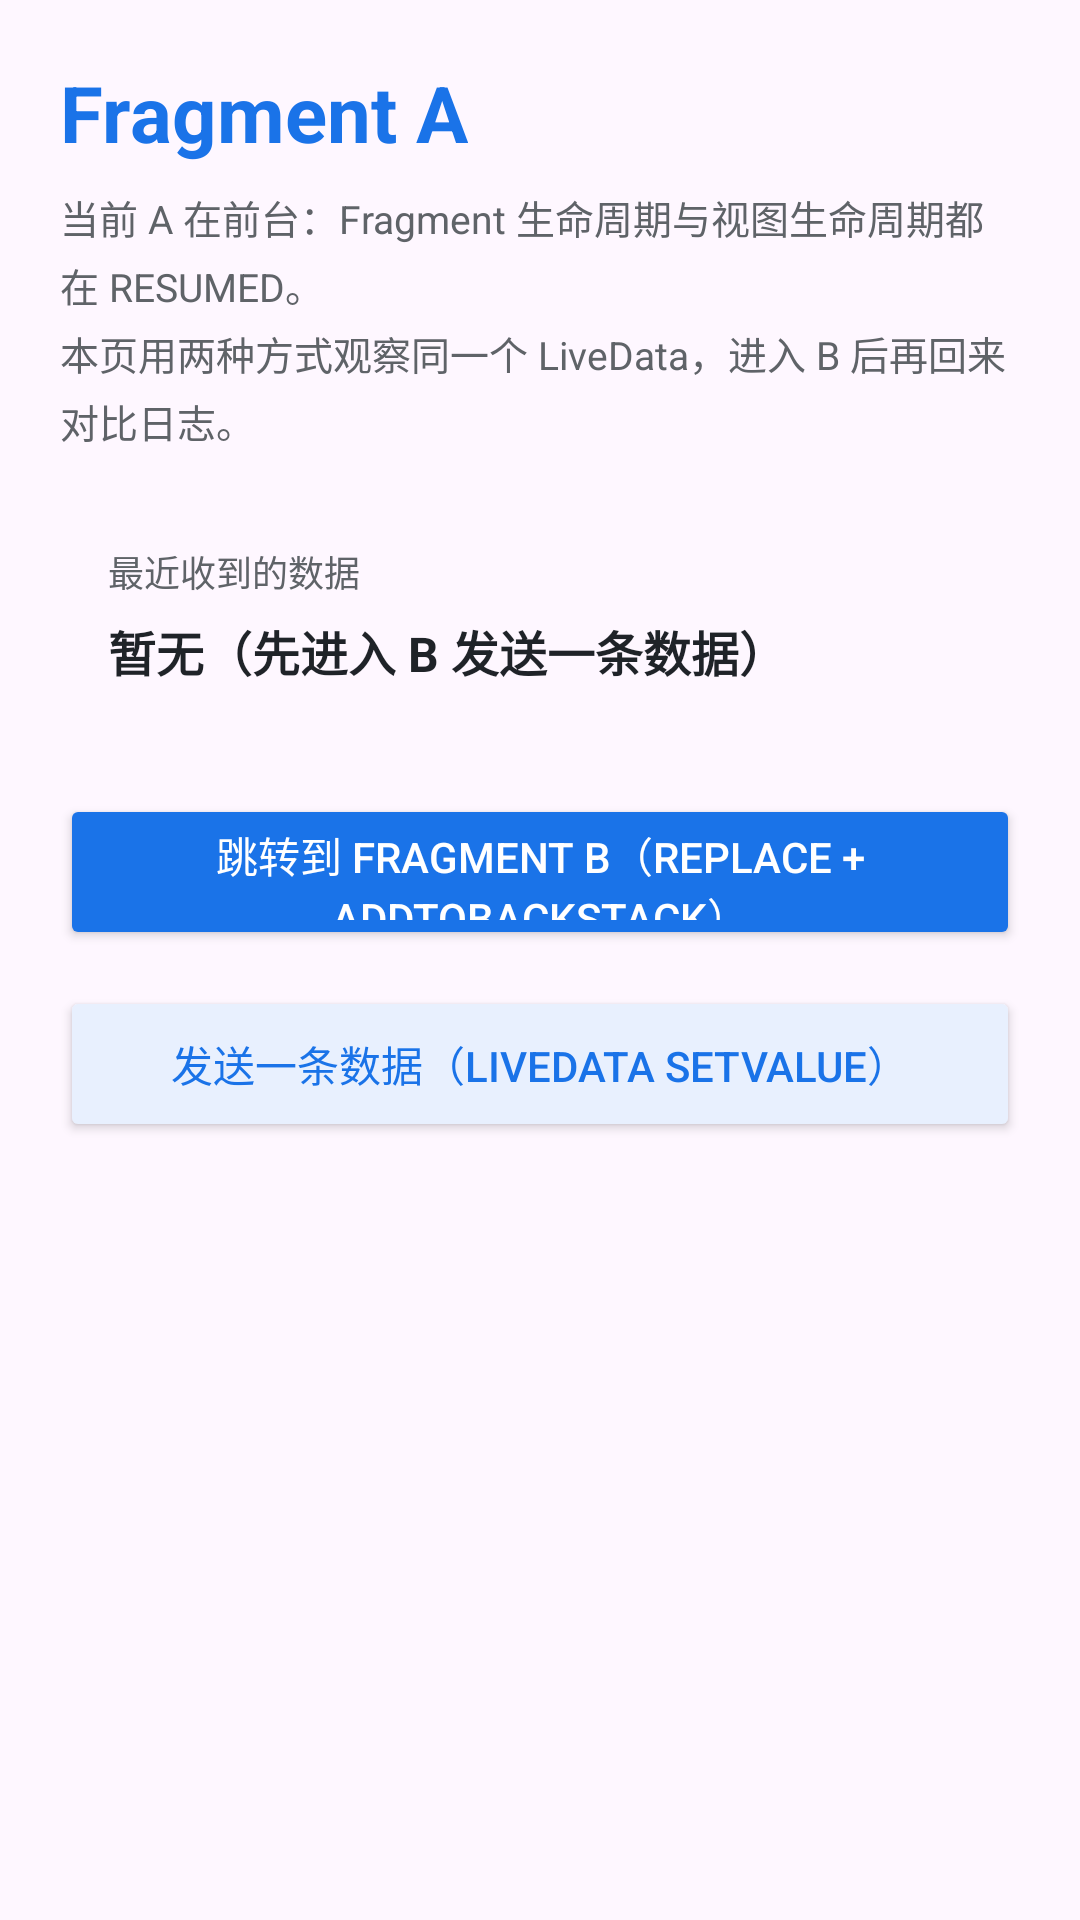

Android layout source for this screen:
<!-- AndroidManifest.xml: application theme Theme.BackStackLifecycle -->
<!-- res/layout/fragment_a.xml -->
<?xml version="1.0" encoding="utf-8"?>
<ScrollView xmlns:android="http://schemas.android.com/apk/res/android"
    android:layout_width="match_parent"
    android:layout_height="match_parent"
    android:fillViewport="true"
    android:scrollbars="none">

    <LinearLayout
        android:layout_width="match_parent"
        android:layout_height="wrap_content"
        android:orientation="vertical"
        android:padding="20dp">

        <TextView
            android:layout_width="wrap_content"
            android:layout_height="wrap_content"
            android:text="@string/fragment_a_title"
            android:textColor="@color/color_a"
            android:textSize="26sp"
            android:textStyle="bold" />

        <TextView
            android:layout_width="match_parent"
            android:layout_height="wrap_content"
            android:layout_marginTop="8dp"
            android:lineSpacingExtra="4dp"
            android:text="@string/fragment_a_desc"
            android:textColor="@color/text_secondary"
            android:textSize="13sp" />

        <LinearLayout
            android:layout_width="match_parent"
            android:layout_height="wrap_content"
            android:layout_marginTop="16dp"
            android:background="@drawable/bg_card"
            android:orientation="vertical"
            android:padding="16dp">

            <TextView
                android:layout_width="wrap_content"
                android:layout_height="wrap_content"
                android:text="@string/fragment_a_last_message_label"
                android:textColor="@color/text_secondary"
                android:textSize="12sp" />

            <TextView
                android:id="@+id/tvLastMessage"
                android:layout_width="match_parent"
                android:layout_height="wrap_content"
                android:layout_marginTop="6dp"
                android:text="@string/fragment_a_no_message"
                android:textColor="@color/text_primary"
                android:textSize="16sp"
                android:textStyle="bold" />
        </LinearLayout>

        <Button
            android:id="@+id/btnGoToB"
            android:layout_width="match_parent"
            android:layout_height="52dp"
            android:layout_marginTop="20dp"
            android:backgroundTint="@color/color_a"
            android:text="@string/btn_goto_b"
            android:textColor="@color/text_on_brand"
            android:textSize="14sp" />

        <Button
            android:id="@+id/btnPost"
            android:layout_width="match_parent"
            android:layout_height="52dp"
            android:layout_marginTop="12dp"
            android:backgroundTint="@color/secondary_button_bg"
            android:text="@string/btn_post"
            android:textColor="@color/brand_blue"
            android:textSize="14sp" />
    </LinearLayout>
</ScrollView>
<!-- resources referenced by this layout -->
<resources>
  <color name="brand_blue">#1A73E8</color>
  <color name="color_a">#1A73E8</color>
  <color name="secondary_button_bg">#E8F0FE</color>
  <color name="text_on_brand">#FFFFFF</color>
  <color name="text_primary">#1F2328</color>
  <color name="text_secondary">#5F6368</color>
  <string name="btn_goto_b">跳转到 Fragment B（replace + addToBackStack）</string>
  <string name="btn_post">发送一条数据（LiveData setValue）</string>
  <string name="fragment_a_desc">当前 A 在前台：Fragment 生命周期与视图生命周期都在 RESUMED。\n本页用两种方式观察同一个 LiveData，进入 B 后再回来对比日志。</string>
  <string name="fragment_a_last_message_label">最近收到的数据</string>
  <string name="fragment_a_no_message">暂无（先进入 B 发送一条数据）</string>
  <string name="fragment_a_title">Fragment A</string>
  <style name="Theme.BackStackLifecycle" parent="Theme.Material3.Light.NoActionBar">
          <item name="colorPrimary">@color/brand_blue</item>
          <item name="colorOnPrimary">@color/text_on_brand</item>
          <item name="colorSurface">@color/card_background</item>
          <item name="android:statusBarColor">@color/page_background</item>
          <item name="android:windowLightStatusBar">true</item>
      </style>
  <color name="card_background">#FFFFFF</color>
  <color name="page_background">#F3F4F6</color>
</resources>
